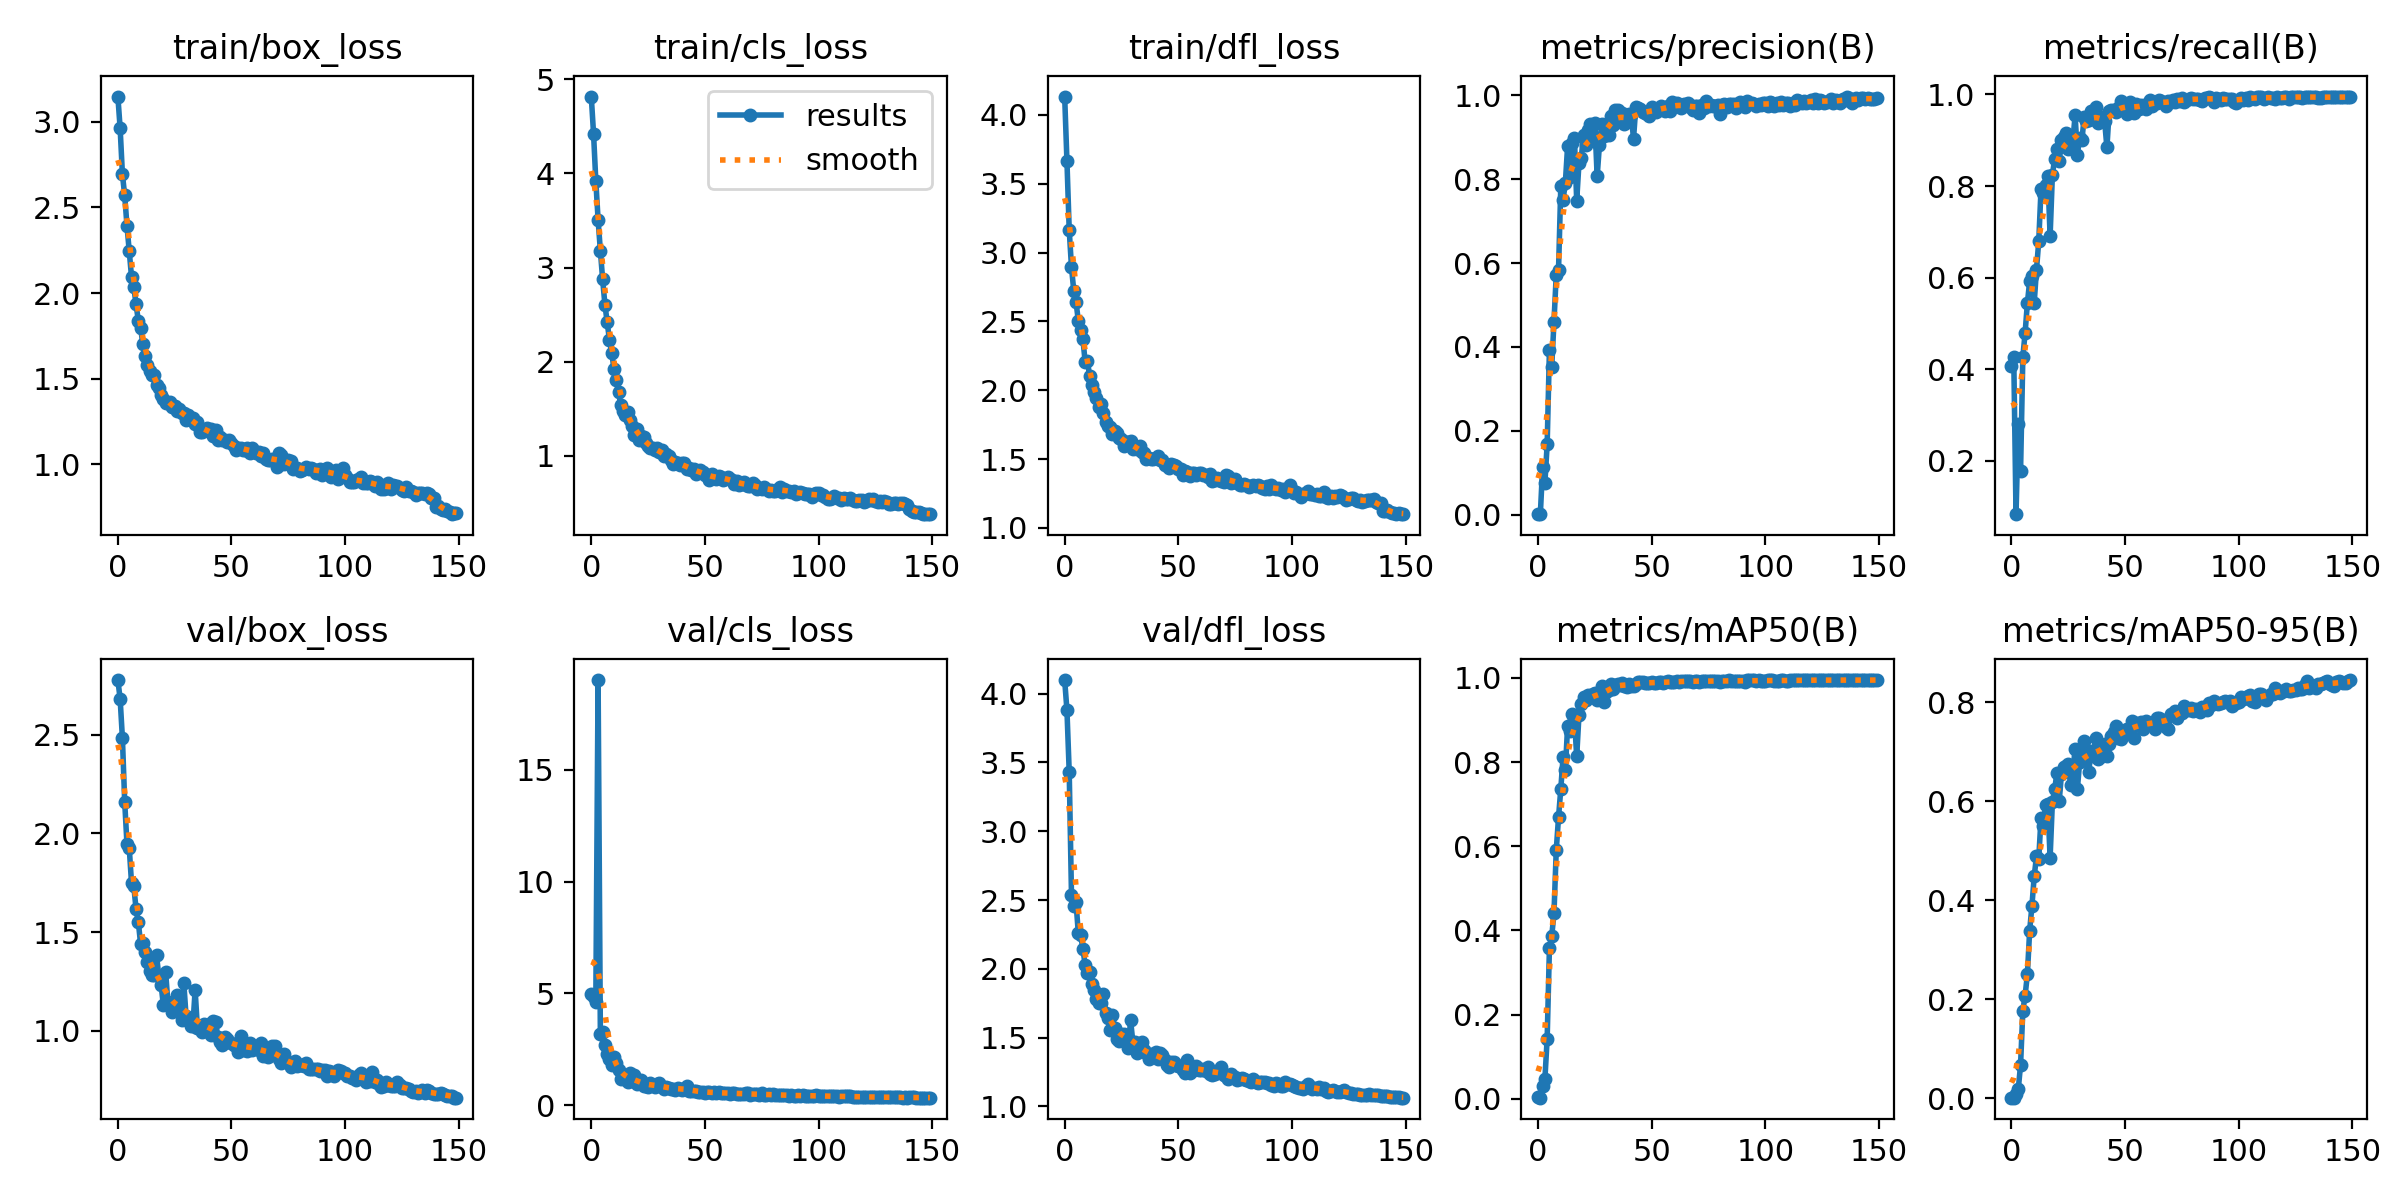

Data behind this chart, as committed beside it:
epoch, train/box_loss, train/cls_loss, train/dfl_loss, metrics/precision(B), metrics/recall(B), metrics/mAP50(B), metrics/mAP50-95(B), val/box_loss, val/cls_loss, val/dfl_loss, lr/pg0, lr/pg1, lr/pg2
0, 3.147, 4.816, 4.134, 0.00098, 0.4072, 0.00337, 0.00089, 2.777, 4.976, 4.099, 0.000543, 0.000543, 0.000543
1, 2.961, 4.422, 3.664, 0.00125, 0.4269, 0.00238, 0.00076, 2.682, 4.853, 3.88, 0.001092, 0.001092, 0.001092
2, 2.693, 3.919, 3.164, 0.1132, 0.08321, 0.02899, 0.00861, 2.482, 4.636, 3.43, 0.001633, 0.001633, 0.001633
3, 2.57, 3.509, 2.893, 0.07536, 0.2793, 0.04613, 0.01837, 2.16, 19, 2.534, 0.001634, 0.001634, 0.001634
4, 2.394, 3.179, 2.723, 0.1676, 0.1774, 0.1425, 0.06712, 1.947, 3.194, 2.456, 0.001634, 0.001634, 0.001634
5, 2.246, 2.875, 2.64, 0.3936, 0.4262, 0.3583, 0.1768, 1.927, 3.262, 2.483, 0.001623, 0.001623, 0.001623
6, 2.095, 2.607, 2.506, 0.3523, 0.4794, 0.3858, 0.2069, 1.75, 2.706, 2.259, 0.001612, 0.001612, 0.001612
7, 2.036, 2.423, 2.437, 0.4598, 0.5442, 0.4406, 0.2501, 1.733, 2.316, 2.248, 0.001601, 0.001601, 0.001601
8, 1.934, 2.232, 2.375, 0.5726, 0.5919, 0.5906, 0.3383, 1.617, 2.075, 2.147, 0.00159, 0.00159, 0.00159
9, 1.838, 2.092, 2.207, 0.5829, 0.6044, 0.6684, 0.3886, 1.551, 1.813, 2.029, 0.001579, 0.001579, 0.001579
10, 1.796, 1.925, 2.209, 0.7829, 0.5445, 0.7361, 0.448, 1.44, 2.172, 1.97, 0.001568, 0.001568, 0.001568
11, 1.701, 1.807, 2.106, 0.7511, 0.6171, 0.8118, 0.4884, 1.445, 1.884, 1.979, 0.001557, 0.001557, 0.001557
12, 1.631, 1.676, 2.038, 0.7912, 0.6793, 0.7822, 0.4837, 1.401, 1.581, 1.889, 0.001546, 0.001546, 0.001546
13, 1.58, 1.541, 1.988, 0.8787, 0.7925, 0.8852, 0.5663, 1.347, 1.188, 1.847, 0.001535, 0.001535, 0.001535
14, 1.543, 1.48, 1.94, 0.804, 0.785, 0.8744, 0.5491, 1.301, 1.276, 1.777, 0.001524, 0.001524, 0.001524
15, 1.524, 1.434, 1.878, 0.8854, 0.8024, 0.9135, 0.5929, 1.282, 1.226, 1.752, 0.001513, 0.001513, 0.001513
16, 1.523, 1.462, 1.898, 0.8978, 0.8227, 0.9025, 0.594, 1.281, 1.058, 1.75, 0.001502, 0.001502, 0.001502
17, 1.463, 1.384, 1.834, 0.749, 0.6903, 0.814, 0.4859, 1.383, 1.467, 1.815, 0.001491, 0.001491, 0.001491
18, 1.445, 1.322, 1.768, 0.8388, 0.8241, 0.9119, 0.598, 1.279, 1.072, 1.682, 0.00148, 0.00148, 0.00148
19, 1.406, 1.218, 1.743, 0.8498, 0.8595, 0.9378, 0.624, 1.234, 1.361, 1.64, 0.001469, 0.001469, 0.001469
20, 1.382, 1.284, 1.734, 0.9055, 0.8817, 0.9546, 0.6573, 1.132, 0.9604, 1.558, 0.001458, 0.001458, 0.001458
21, 1.357, 1.166, 1.682, 0.8822, 0.8549, 0.9481, 0.6, 1.3, 1.038, 1.661, 0.001447, 0.001447, 0.001447
22, 1.359, 1.208, 1.702, 0.917, 0.9003, 0.9584, 0.6558, 1.146, 1.134, 1.569, 0.001436, 0.001436, 0.001436
23, 1.362, 1.203, 1.686, 0.9318, 0.9078, 0.9571, 0.6683, 1.128, 0.8895, 1.49, 0.001425, 0.001425, 0.001425
24, 1.334, 1.137, 1.65, 0.8963, 0.9165, 0.9629, 0.6721, 1.094, 0.8583, 1.473, 0.001414, 0.001414, 0.001414
25, 1.343, 1.102, 1.649, 0.9339, 0.8809, 0.964, 0.6744, 1.128, 0.8428, 1.524, 0.001403, 0.001403, 0.001403
26, 1.308, 1.084, 1.596, 0.8066, 0.8869, 0.9477, 0.6323, 1.183, 0.9996, 1.527, 0.001392, 0.001392, 0.001392
27, 1.323, 1.081, 1.622, 0.8814, 0.8972, 0.9529, 0.6579, 1.11, 0.9022, 1.497, 0.001381, 0.001381, 0.001381
28, 1.302, 1.066, 1.626, 0.9315, 0.9546, 0.9818, 0.7061, 1.055, 0.8256, 1.423, 0.00137, 0.00137, 0.00137
29, 1.3, 1.08, 1.633, 0.9038, 0.8688, 0.9438, 0.6247, 1.244, 0.9741, 1.626, 0.001359, 0.001359, 0.001359
30, 1.256, 1.045, 1.57, 0.928, 0.9057, 0.9661, 0.6798, 1.075, 0.9874, 1.468, 0.001348, 0.001348, 0.001348
31, 1.287, 1.059, 1.597, 0.9064, 0.9007, 0.9721, 0.6957, 1.058, 0.8409, 1.466, 0.001337, 0.001337, 0.001337
32, 1.258, 0.9987, 1.577, 0.9514, 0.9508, 0.9864, 0.7227, 1.023, 0.7541, 1.388, 0.001326, 0.001326, 0.001326
33, 1.271, 1.024, 1.594, 0.9286, 0.9415, 0.9733, 0.7016, 1.024, 0.8179, 1.412, 0.001315, 0.001315, 0.001315
34, 1.233, 0.9956, 1.553, 0.966, 0.9453, 0.9832, 0.6585, 1.207, 0.7681, 1.469, 0.001304, 0.001304, 0.001304
35, 1.247, 0.9581, 1.547, 0.9644, 0.9635, 0.9867, 0.7024, 1.013, 0.7535, 1.408, 0.001293, 0.001293, 0.001293
36, 1.189, 0.9107, 1.5, 0.9533, 0.9618, 0.9837, 0.6917, 1.016, 0.7545, 1.388, 0.001282, 0.001282, 0.001282
37, 1.188, 0.9358, 1.51, 0.9575, 0.9733, 0.9879, 0.7271, 0.9922, 0.7121, 1.342, 0.001271, 0.001271, 0.001271
38, 1.202, 0.9241, 1.5, 0.9304, 0.9376, 0.9806, 0.6858, 1.036, 0.7903, 1.381, 0.00126, 0.00126, 0.00126
39, 1.214, 0.9061, 1.501, 0.9359, 0.9468, 0.9785, 0.6904, 1.015, 0.7267, 1.379, 0.001249, 0.001249, 0.001249
40, 1.192, 0.924, 1.506, 0.9555, 0.9507, 0.9861, 0.7088, 1.034, 0.6961, 1.392, 0.001238, 0.001238, 0.001238
41, 1.203, 0.9263, 1.521, 0.9534, 0.9412, 0.9812, 0.7165, 0.9787, 0.7465, 1.346, 0.001227, 0.001227, 0.001227
42, 1.165, 0.8633, 1.492, 0.8965, 0.8843, 0.9797, 0.6921, 1.051, 0.8547, 1.389, 0.001216, 0.001216, 0.001216
43, 1.199, 0.8721, 1.49, 0.9717, 0.9645, 0.9853, 0.7158, 1.045, 0.6641, 1.374, 0.001205, 0.001205, 0.001205
44, 1.143, 0.8548, 1.457, 0.9695, 0.9655, 0.9904, 0.7311, 0.9694, 0.6653, 1.334, 0.001194, 0.001194, 0.001194
45, 1.161, 0.8661, 1.455, 0.9685, 0.9662, 0.9896, 0.7407, 0.945, 0.6317, 1.3, 0.001183, 0.001183, 0.001183
46, 1.141, 0.8119, 1.434, 0.9613, 0.962, 0.9892, 0.7514, 0.9259, 0.6582, 1.286, 0.001172, 0.001172, 0.001172
47, 1.139, 0.8322, 1.466, 0.9584, 0.971, 0.9874, 0.7273, 0.9662, 0.6116, 1.321, 0.001161, 0.001161, 0.001161
48, 1.131, 0.8497, 1.455, 0.9553, 0.9854, 0.9884, 0.7257, 0.9568, 0.6134, 1.319, 0.00115, 0.00115, 0.00115
49, 1.145, 0.833, 1.449, 0.9507, 0.9775, 0.9882, 0.736, 0.9449, 0.6189, 1.302, 0.001139, 0.001139, 0.001139
50, 1.123, 0.7972, 1.425, 0.9717, 0.9708, 0.9899, 0.7439, 0.9365, 0.5727, 1.295, 0.001128, 0.001128, 0.001128
51, 1.109, 0.798, 1.427, 0.9659, 0.9579, 0.9872, 0.7457, 0.9272, 0.5909, 1.292, 0.001117, 0.001117, 0.001117
52, 1.085, 0.7467, 1.385, 0.959, 0.9837, 0.989, 0.7462, 0.9202, 0.6192, 1.268, 0.001106, 0.001106, 0.001106
53, 1.093, 0.8032, 1.414, 0.9646, 0.9787, 0.9904, 0.7629, 0.8916, 0.5475, 1.245, 0.001095, 0.001095, 0.001095
54, 1.097, 0.7681, 1.402, 0.9746, 0.9597, 0.9896, 0.7288, 0.9734, 0.5946, 1.334, 0.001084, 0.001084, 0.001084
55, 1.083, 0.7542, 1.375, 0.9698, 0.9781, 0.9883, 0.7585, 0.904, 0.5592, 1.242, 0.001073, 0.001073, 0.001073
56, 1.085, 0.7838, 1.396, 0.9618, 0.9689, 0.9892, 0.7564, 0.9219, 0.5914, 1.286, 0.001062, 0.001062, 0.001062
57, 1.096, 0.7802, 1.401, 0.9748, 0.9771, 0.9926, 0.7607, 0.8979, 0.5466, 1.262, 0.001051, 0.001051, 0.001051
58, 1.063, 0.749, 1.385, 0.9625, 0.9757, 0.9901, 0.7455, 0.9393, 0.5647, 1.296, 0.00104, 0.00104, 0.00104
59, 1.097, 0.7593, 1.402, 0.984, 0.9685, 0.9892, 0.7618, 0.9046, 0.5614, 1.263, 0.001029, 0.001029, 0.001029
... 90 more rows
